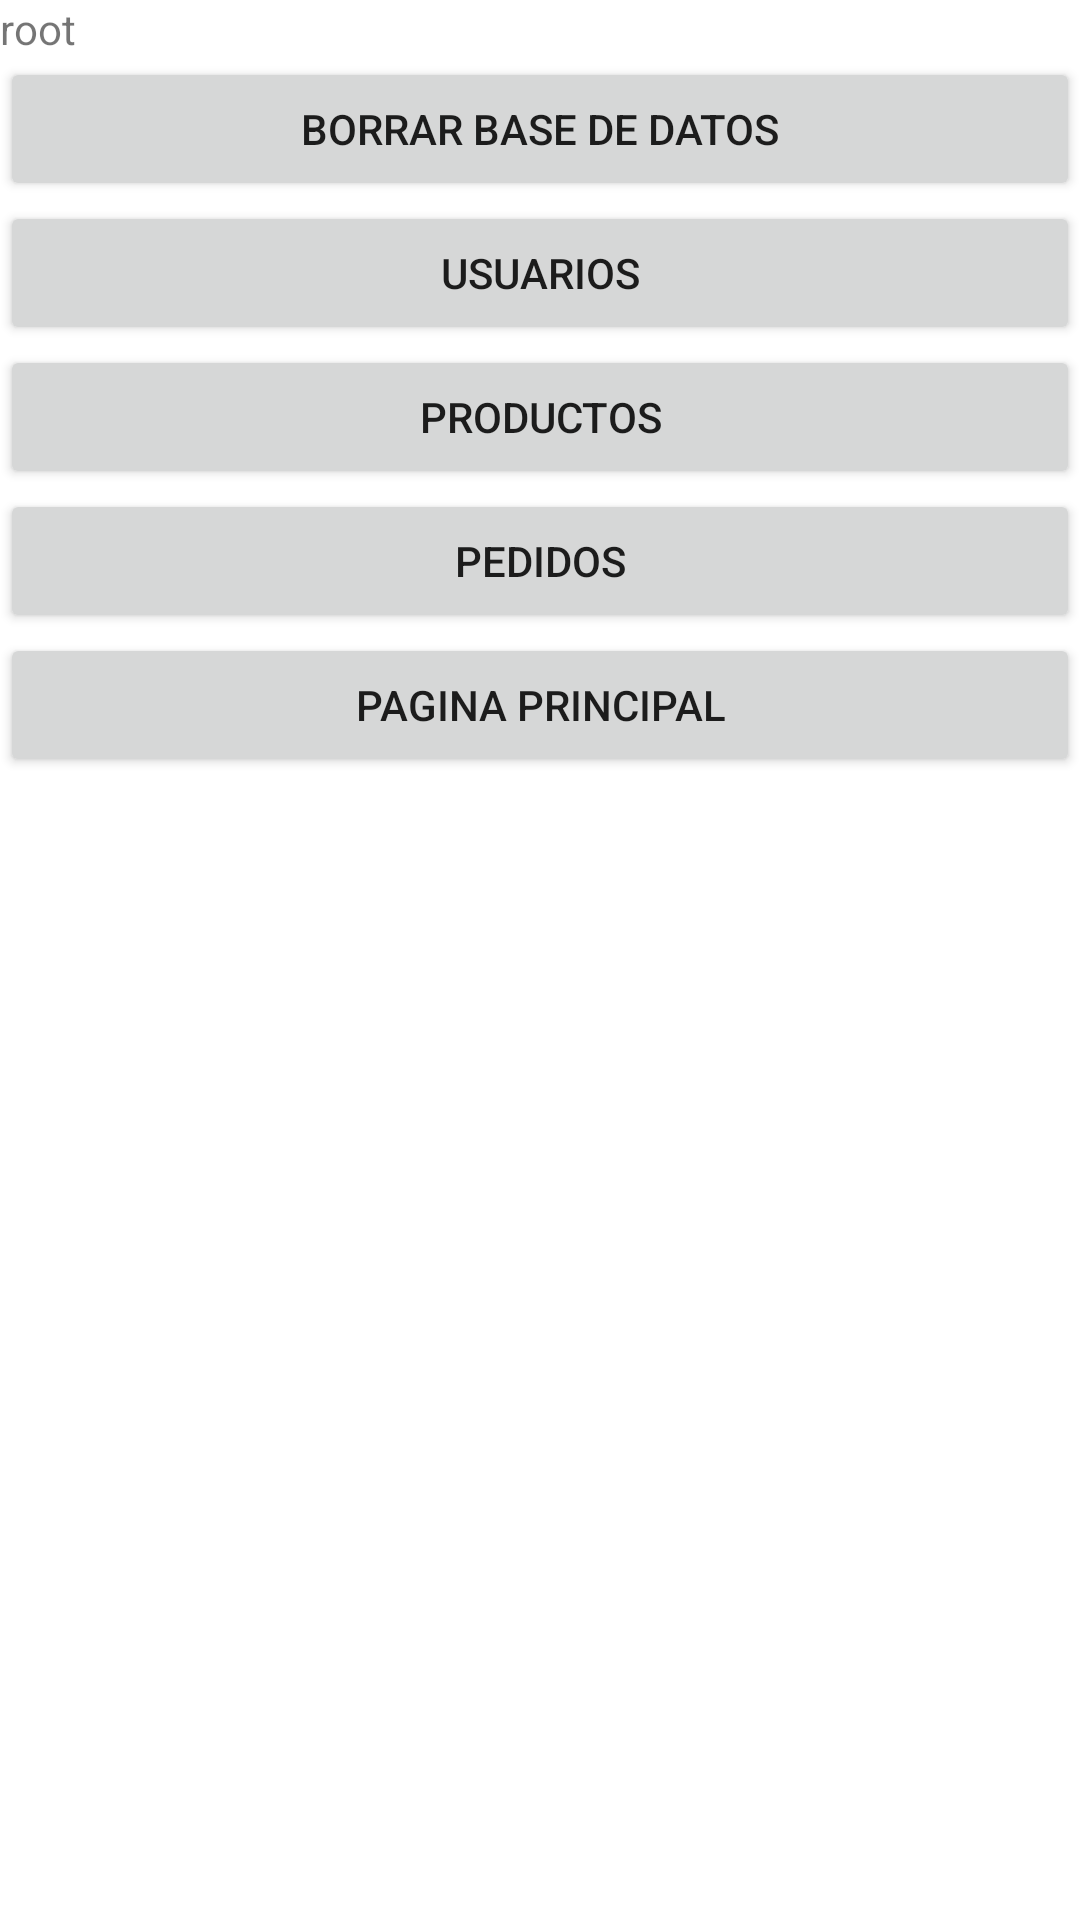

Here is an Android app screen rendered from its layout file. Give the layout XML and the strings, colors and styles it references.
<!-- AndroidManifest.xml: application theme Theme.PokePabellon -->
<!-- res/layout/activity_main_admin.xml -->
<?xml version="1.0" encoding="utf-8"?>
<LinearLayout xmlns:android="http://schemas.android.com/apk/res/android"
    xmlns:app="http://schemas.android.com/apk/res-auto"
    xmlns:tools="http://schemas.android.com/tools"
    android:layout_width="match_parent"
    android:layout_height="match_parent"
    android:orientation="vertical"
    tools:context=".MainAdminActivity">

    <LinearLayout
        android:layout_width="match_parent"
        android:layout_height="wrap_content"
        android:orientation="vertical">

        <TextView
            android:id="@+id/MaintextViewUsuario"
            android:layout_width="wrap_content"
            android:layout_height="wrap_content"
            android:layout_weight="1"
            android:text="root" />

        <Button
            android:id="@+id/AdminActivityResetBBDD"
            android:layout_width="match_parent"
            android:layout_height="wrap_content"
            android:layout_weight="1"
            android:text="Borrar Base de datos" />

        <Button
            android:id="@+id/AdminActivityGestionUsuario"
            android:layout_width="match_parent"
            android:layout_height="wrap_content"
            android:layout_weight="1"
            android:text="Usuarios" />

        <Button
            android:id="@+id/adminActivityGestionProductos"
            android:layout_width="match_parent"
            android:layout_height="wrap_content"
            android:layout_weight="1"
            android:text="Productos" />

        <Button
            android:id="@+id/AdminActivityGestionPedido"
            android:layout_width="match_parent"
            android:layout_height="wrap_content"
            android:layout_weight="1"
            android:text="Pedidos" />

        <Button
            android:id="@+id/AdminActivityPrincipal"
            android:layout_width="match_parent"
            android:layout_height="wrap_content"
            android:layout_weight="1"
            android:text="Pagina principal" />
    </LinearLayout>

</LinearLayout>
<!-- resources referenced by this layout -->
<resources>
  <style name="Theme.PokePabellon" parent="Theme.MaterialComponents.DayNight.DarkActionBar">
          
          <item name="colorPrimary">@color/purple_500</item>
          <item name="colorPrimaryVariant">@color/purple_700</item>
          <item name="colorOnPrimary">@color/white</item>
          
          <item name="colorSecondary">@color/teal_200</item>
          <item name="colorSecondaryVariant">@color/teal_700</item>
          <item name="colorOnSecondary">@color/black</item>
          
          <item name="android:statusBarColor" tools:targetApi="l">?attr/colorPrimaryVariant</item>
          
      </style>
  <!-- not gathered from this repository: default colours our renderer supplied (Android Studio template values) -->
  <color name="purple_500">#FF6200EE</color>
  <color name="purple_700">#FF3700B3</color>
  <color name="teal_200">#FF03DAC5</color>
  <color name="teal_700">#FF018786</color>
  <color name="black">#FF000000</color>
  <color name="white">#FFFFFFFF</color>
</resources>
